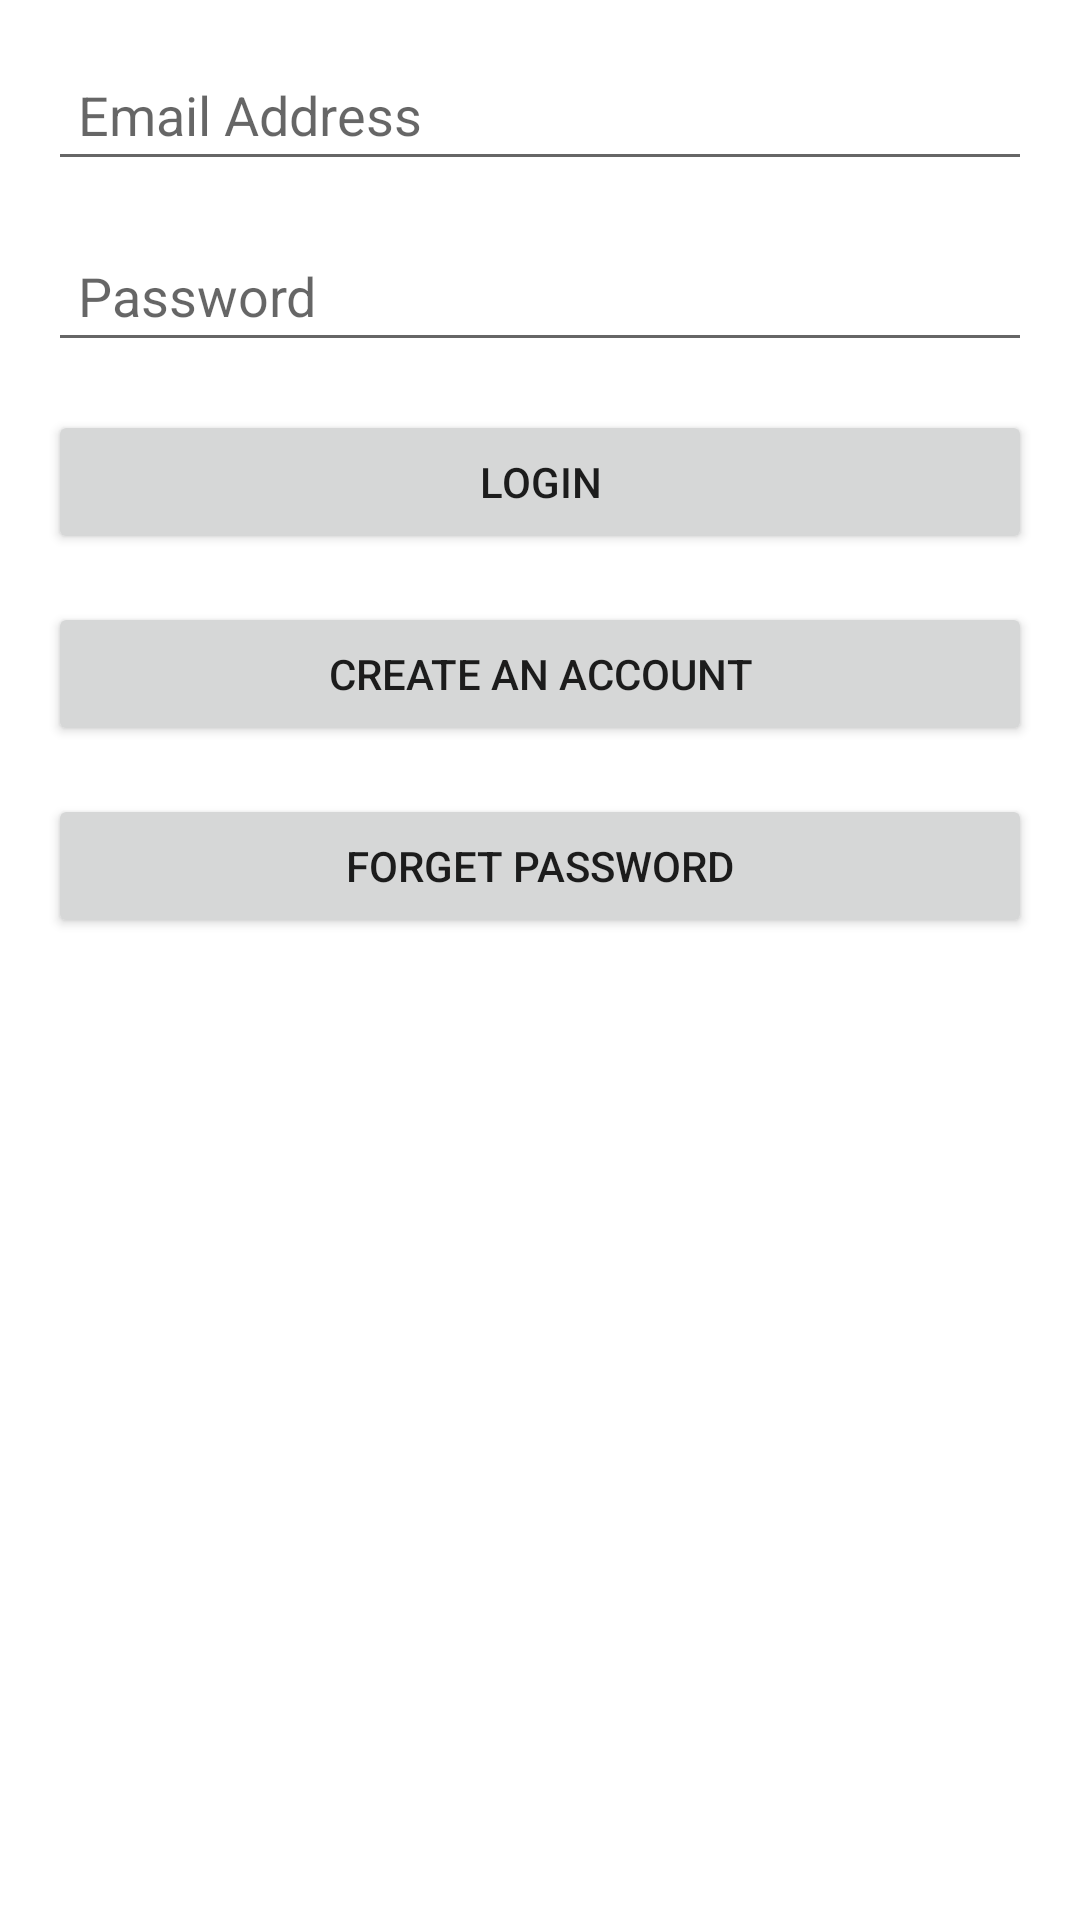

This screen was rendered from an Android layout file. Write that file and the resources it references.
<!-- AndroidManifest.xml: application theme Theme.EmailAuthApplication -->
<!-- res/layout/activity_login.xml -->
<?xml version="1.0" encoding="utf-8"?>
<androidx.constraintlayout.widget.ConstraintLayout xmlns:android="http://schemas.android.com/apk/res/android"
    xmlns:app="http://schemas.android.com/apk/res-auto"
    xmlns:tools="http://schemas.android.com/tools"
    android:layout_width="match_parent"
    android:layout_height="match_parent"
    tools:context=".LoginActivity">

    <EditText
        android:id="@+id/loginEmail"
        android:layout_width="0dp"
        android:layout_height="wrap_content"
        android:layout_marginStart="16dp"
        android:layout_marginTop="16dp"
        android:layout_marginEnd="16dp"
        android:ems="10"
        android:hint="Email Address"
        android:inputType="textPersonName"
        android:padding="10dp"
        app:layout_constraintEnd_toEndOf="parent"
        app:layout_constraintStart_toStartOf="parent"
        app:layout_constraintTop_toTopOf="parent" />

    <EditText
        android:id="@+id/loginPass"
        android:layout_width="0dp"
        android:layout_height="wrap_content"
        android:layout_marginStart="16dp"
        android:layout_marginTop="16dp"
        android:layout_marginEnd="16dp"
        android:ems="10"
        android:hint="Password"
        android:inputType="textPassword"
        android:padding="10dp"
        app:layout_constraintEnd_toEndOf="parent"
        app:layout_constraintStart_toStartOf="parent"
        app:layout_constraintTop_toBottomOf="@+id/loginEmail" />

    <Button
        android:id="@+id/loginBtn"
        android:layout_width="0dp"
        android:layout_height="wrap_content"
        android:layout_marginStart="16dp"
        android:layout_marginTop="16dp"
        android:layout_marginEnd="16dp"
        android:text="Login"
        app:layout_constraintEnd_toEndOf="parent"
        app:layout_constraintStart_toStartOf="parent"
        app:layout_constraintTop_toBottomOf="@+id/loginPass" />

    <Button
        android:id="@+id/createAccBtn"
        android:layout_width="0dp"
        android:layout_height="wrap_content"
        android:layout_marginStart="16dp"
        android:layout_marginTop="16dp"
        android:layout_marginEnd="16dp"
        android:text="Create an Account"
        app:layout_constraintEnd_toEndOf="parent"
        app:layout_constraintHorizontal_bias="1.0"
        app:layout_constraintStart_toStartOf="parent"
        app:layout_constraintTop_toBottomOf="@+id/loginBtn" />

    <Button
        android:id="@+id/forgetPassBtn"
        android:layout_width="0dp"
        android:layout_height="wrap_content"
        android:layout_marginStart="16dp"
        android:layout_marginTop="16dp"
        android:layout_marginEnd="16dp"
        android:text="Forget Password"
        app:layout_constraintEnd_toEndOf="parent"
        app:layout_constraintStart_toStartOf="parent"
        app:layout_constraintTop_toBottomOf="@+id/createAccBtn" />
</androidx.constraintlayout.widget.ConstraintLayout>
<!-- resources referenced by this layout -->
<resources>
  <style name="Theme.EmailAuthApplication" parent="Theme.MaterialComponents.DayNight.DarkActionBar">
          
          <item name="colorPrimary">@color/purple_500</item>
          <item name="colorPrimaryVariant">@color/purple_700</item>
          <item name="colorOnPrimary">@color/white</item>
          
          <item name="colorSecondary">@color/teal_200</item>
          <item name="colorSecondaryVariant">@color/teal_700</item>
          <item name="colorOnSecondary">@color/black</item>
          
          <item name="android:statusBarColor" tools:targetApi="l">?attr/colorPrimaryVariant</item>
          
      </style>
  <!-- not gathered from this repository: default colours our renderer supplied (Android Studio template values) -->
  <color name="purple_500">#FF6200EE</color>
  <color name="purple_700">#FF3700B3</color>
  <color name="teal_200">#FF03DAC5</color>
  <color name="teal_700">#FF018786</color>
  <color name="black">#FF000000</color>
  <color name="white">#FFFFFFFF</color>
</resources>
